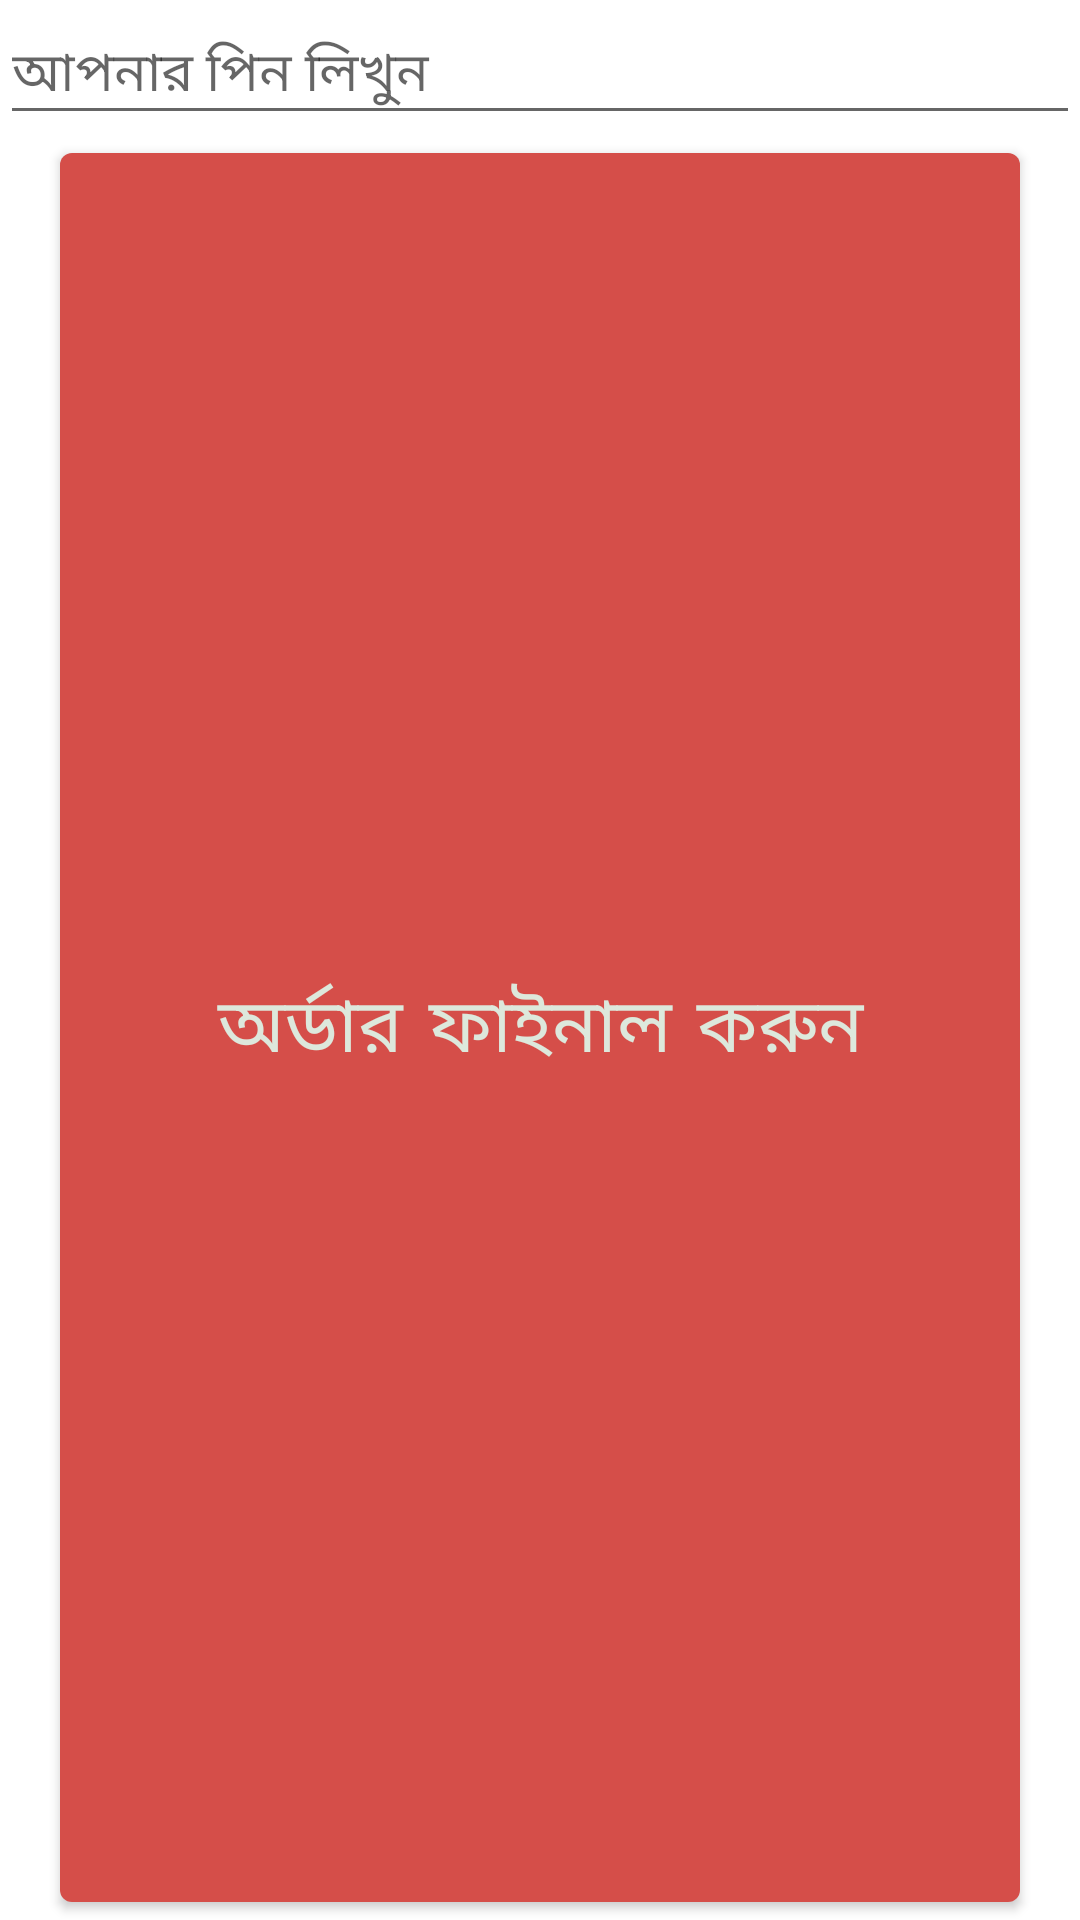

Android layout source for this screen:
<!-- AndroidManifest.xml: application theme splashScreenTheme -->
<!-- res/layout/pin_dia.xml -->
<?xml version="1.0" encoding="utf-8"?>
<LinearLayout xmlns:android="http://schemas.android.com/apk/res/android"
    xmlns:app="http://schemas.android.com/apk/res-auto"
    android:layout_width="match_parent"
    android:layout_height="wrap_content"
    android:background="#fff"
    android:orientation="vertical">

    <com.google.android.material.textfield.TextInputEditText
        android:id="@+id/address"
        android:layout_width="match_parent"
        android:layout_height="wrap_content"
        android:layout_marginTop="1dp"
        android:ems="10"
        android:hint="আপনার পিন লিখুন"
        android:inputType="numberPassword"
        android:maxLength="4"/>

    <com.google.android.material.button.MaterialButton
        android:id="@+id/orderNow"
        android:layout_width="match_parent"
        android:layout_height="wrap_content"
        android:layout_marginLeft="20dp"
        android:layout_marginRight="20dp"
        android:layout_weight="1"
        android:fontFamily="@font/bangla_font_4"
        android:padding="8dp"
        android:text="অর্ডার ফাইনাল করুন"
        android:textColor="@color/primaryTextColor"
        android:textSize="25sp"
        app:backgroundTint="@color/colorAccent" />
</LinearLayout>
<!-- resources referenced by this layout -->
<resources>
  <color name="colorAccent">#D54E49</color>
  <color name="primaryTextColor">#DDE8DC</color>
  <style name="splashScreenTheme" parent="AppTheme">
          <item name="android:windowBackground">@drawable/splash_screen</item>
          <item name="android:windowNoTitle">true</item>
          <item name="android:windowFullscreen">true</item>
      </style>
  <style name="AppTheme" parent="Theme.MaterialComponents.Light.NoActionBar">
          
          <item name="colorPrimary">@color/colorPrimary</item>
          <item name="colorPrimaryDark">@color/colorPrimaryDark</item>
          <item name="colorAccent">@color/colorAccent</item>
  
          <item name="material_dialog_background">#FFFFFF</item>
          <item name="material_dialog_title_text_color">#000000</item>
          <item name="material_dialog_message_text_color">#5F5F5F</item>
          <item name="material_dialog_positive_button_color">@color/colorAccent</item>
          <item name="material_dialog_positive_button_text_color">#FFFFFF</item>
          <item name="material_dialog_negative_button_text_color">@color/colorAccent</item>
      </style>
  <!-- drawable splash_screen (drawable) -->
  <?xml version="1.0" encoding="utf-8"?>
  <layer-list xmlns:android="http://schemas.android.com/apk/res/android"
      android:opacity="opaque">
      
      <item android:drawable="@android:color/background_light"/>
      
      <item>
          <bitmap
              android:gravity="center"
              android:src="@drawable/main_icon" />
      </item>
  </layer-list>
  <color name="colorPrimary">#689F38</color>
  <color name="colorPrimaryDark">#689F38</color>
  <!-- drawable main_icon: png bitmap (drawable, 8469 bytes) -->
</resources>
